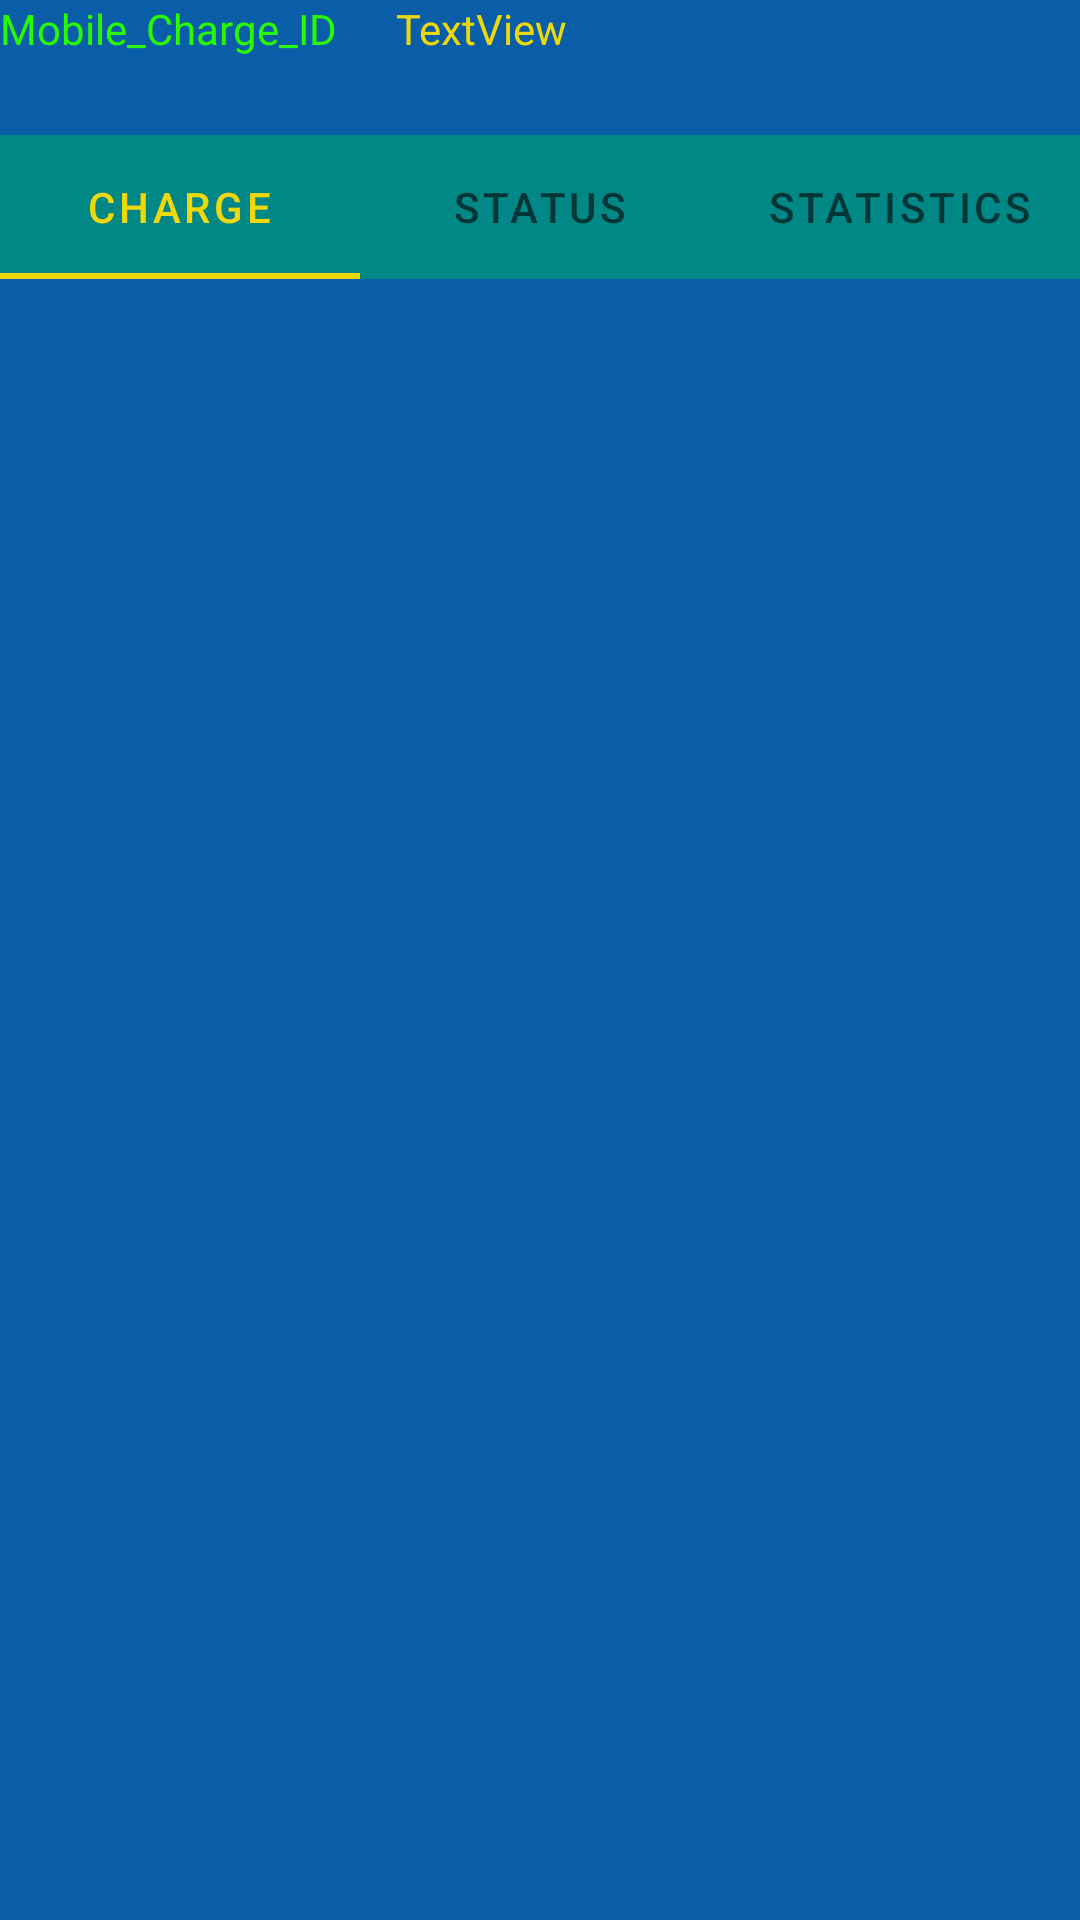

Here is an Android app screen rendered from its layout file. Give the layout XML and the strings, colors and styles it references.
<!-- AndroidManifest.xml: application theme Theme.AliatSimActivation -->
<!-- res/layout/activity_mobile_charge_info.xml -->
<?xml version="1.0" encoding="utf-8"?>
<RelativeLayout xmlns:android="http://schemas.android.com/apk/res/android"
    xmlns:app="http://schemas.android.com/apk/res-auto"
    xmlns:tools="http://schemas.android.com/tools"
    android:layout_width="match_parent"
    android:layout_height="match_parent"
    android:background="#0A5EA8"
    android:id="@+id/mobilechargeInfo"
    tools:context=".MainActivity">

    <TextView
        android:id="@+id/textmobilechargeid"
        android:layout_width="130dp"
        android:layout_height="40dp"
        android:text="Mobile_Charge_ID"
        android:textColor="#29f803"
        tools:layout_editor_absoluteX="139dp"
        tools:layout_editor_absoluteY="139dp" />

    <TextView
        android:id="@+id/txtmobilechargeid"
        android:layout_width="170dp"
        android:layout_height="40dp"
        android:text="TextView"
        android:layout_marginStart="2dp"
        android:layout_toRightOf="@+id/textmobilechargeid"
        android:textColor="@color/yellow"
        tools:layout_editor_absoluteX="139dp"
        tools:layout_editor_absoluteY="139dp" />

    <com.google.android.material.tabs.TabLayout
        android:layout_width="match_parent"
        android:layout_height="wrap_content"
        android:layout_marginTop="5dp"
        android:id="@+id/tabBar"
        android:background="@color/teal_700"
        android:layout_below="@+id/txtmobilechargeid"
        app:tabSelectedTextColor="@color/yellow"
        app:tabIndicatorColor="@color/yellow"
        tools:layout_editor_absoluteX="227dp"
        tools:layout_editor_absoluteY="363dp">

        <com.google.android.material.tabs.TabItem
            android:layout_width="wrap_content"
            android:layout_height="wrap_content"
            android:id="@+id/tabClientRecharge"
            android:text="Charge" />

        <com.google.android.material.tabs.TabItem
            android:layout_width="wrap_content"
            android:layout_height="wrap_content"
            android:id="@+id/tabClientStatus"
            android:text="Status" />

        <com.google.android.material.tabs.TabItem
            android:layout_width="wrap_content"
            android:layout_height="wrap_content"
            android:id="@+id/tabClientReport"
            android:text="Statistics" />
    </com.google.android.material.tabs.TabLayout>

    <androidx.viewpager.widget.ViewPager
        android:layout_width="wrap_content"
        android:layout_height="wrap_content"
        android:id="@+id/viewPager"
        android:layout_below="@+id/tabBar"
        />



</RelativeLayout>
<!-- resources referenced by this layout -->
<resources>
  <color name="teal_700">#FF018786</color>
  <color name="yellow">#EFD80A</color>
  <style name="Theme.AliatSimActivation" parent="Theme.MaterialComponents.DayNight.NoActionBar">
          
          <item name="colorPrimary">@color/purple_500</item>
          <item name="colorPrimaryVariant">@color/purple_700</item>
          <item name="colorOnPrimary">@color/white</item>
          
          <item name="colorSecondary">@color/teal_200</item>
          <item name="colorSecondaryVariant">@color/teal_700</item>
          <item name="colorOnSecondary">@color/black</item>
          
          <item name="android:statusBarColor" tools:targetApi="l">?attr/colorPrimaryVariant</item>
          
      </style>
  <color name="purple_500">#FF6200EE</color>
  <color name="purple_700">#FF3700B3</color>
  <color name="white">#FFFFFFFF</color>
  <color name="teal_200">#FF03DAC5</color>
  <color name="black">#FF000000</color>
</resources>
